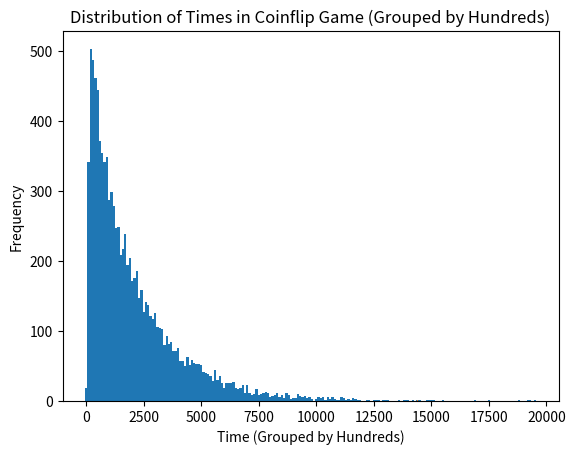

Recreate this plot in Python.
from random import choice, random


acc = {'A': 4/6, 'B': 5/6}

def duelo(n):
    victories = {'A': 0, 'B': 0}
    for i in range(n):
        while True:
            if shoot('A'):
                victories['A'] += 1
                break
            elif shoot('B'):
                victories['B'] += 1
                break
    return victories

def shoot(shooter):
    return random() < acc[shooter]

print('results for 100 duels:', duelo(100))
print('results for 1000 duels:', duelo(1000))
print('results for 10000 duels:', duelo(10000))
print('------------------------------------------------------------------')

#------------------------------------------

acc = {'A': 4/6, 'B': 5/6, 'C': 2/6}

def truelo(n):
    victories = {'A': 0, 'B': 0, 'C': 0}
    
    for i in range(n):
        lives = {'A': 1, 'B': 1, 'C': 1}
        while(sum(lives.values()) > 1):
            if lives['A'] == 1 and shoot('A'):
                if lives['B'] == 1:
                    lives['B'] = 0
                elif lives['C'] == 1:
                    lives['C'] = 0
            if lives['B'] == 1 and shoot('B'):
                if lives['A'] == 1:
                    lives['A'] = 0
                elif lives['C'] == 1:
                    lives['C'] = 0
            if lives['C'] == 1 and shoot('C'):
                if lives['B'] == 1:
                    lives['B'] = 0
                elif lives['A'] == 1:
                    lives['A'] = 0
        victories[max(lives, key=lives.get)] += 1
        


    return victories

print('results for 100 truelos:', truelo(100))
print('results for 1000 truelos:', truelo(1000))
print('results for 10000 truel0s:', truelo(10000))
print('------------------------------------------------------------------')

def truelo_com_estrategia(n):
    victories = {'A': 0, 'B': 0, 'C': 0}
    
    for i in range(n):
        lives = {'A': 1, 'B': 1, 'C': 1}
        while(sum(lives.values()) > 1):
            if lives['A'] == 1 and shoot('A'):
                if lives['B'] == 1:
                    lives['B'] = 0
                elif lives['C'] == 1:
                    lives['C'] = 0
            if lives['B'] == 1 and shoot('B'):
                if lives['A'] == 1:
                    lives['A'] = 0
                elif lives['C'] == 1:
                    lives['C'] = 0
            if lives['C'] == 1 and (lives['A'] == 0 or lives['B'] == 0) and shoot('C'):
                if lives['B'] == 1:
                    lives['B'] = 0
                elif lives['A'] == 1:
                    lives['A'] = 0
        victories[max(lives, key=lives.get)] += 1

    return victories

print('results for 100 truelos com estratégia:', truelo_com_estrategia(100))
print('results for 1000 truelos com estratégia:', truelo_com_estrategia(1000))
print('results for 10000 truel0s com estratégia:', truelo_com_estrategia(10000))
print('------------------------------------------------------------------')



def truelo_aleatorio(n):
    victories = {'A': 0, 'B': 0, 'C': 0}
    
    for i in range(n):
        lives = {'A': 1, 'B': 1, 'C': 1}
        while(sum(lives.values()) > 1):
            for i in lives.keys():
                if lives[i] == 1 and shoot(i):
                    target = choice([k for k in lives.keys() if lives[k] == 1 and k != i])
                    lives[target] = 0
        
        victories[max(lives, key=lives.get)] += 1    
    return victories

print('results for 100 truelos aleatórios:', truelo_aleatorio(100))
print('results for 1000 truelos aleatórios:', truelo_aleatorio(1000))
print('results for 10000 truel0s aleatórios:', truelo_aleatorio(10000))
print('------------------------------------------------------------------')


def truelo_aleatorio_com_estrategia(n):
    victories = {'A': 0, 'B': 0, 'C': 0}
    
    for i in range(n):
        lives = {'A': 1, 'B': 1, 'C': 1}
        while(sum(lives.values()) > 1):
            for i in lives.keys():
                if lives[i] == 1 and shoot(i) and (i != 'C' or sum(lives.values()) == 2):
                    target = choice([k for k in lives.keys() if lives[k] == 1 and k != i])
                    lives[target] = 0
        
        victories[max(lives, key=lives.get)] += 1    
    return victories

print('results for 100 truelos aleatórios com estratégia:', truelo_aleatorio_com_estrategia(100))
print('results for 1000 truelos aleatórios com estratégia:', truelo_aleatorio_com_estrategia(1000))
print('results for 10000 truel0s aleatórios com estratégia:', truelo_aleatorio_com_estrategia(10000))


def coinflip(n, a, b):
    victories = {'A': 0, 'B': 0}
    times = {}
    for i in range(n):
        _a = a
        _b = b
        time = 0
        while _a > 0 and _b > 0:
            if random() < 0.5:
                _a -= 1
                _b += 1
            else:
                _a += 1
                _b -= 1
            time += 1
        victories['A' if _a > 0 else 'B'] += 1
        times[time] = times.get(time, 0) + 1
    return victories, times

vic, times = coinflip(100000, 3, 7)
print('results for 1000000 coinflips:', vic)

import matplotlib.pyplot as plt

# Plotting the histogram for times
plt.hist(times.keys(), bins=range(min(times.keys()), max(times.keys()) + 1), weights=times.values(), edgecolor='black')
plt.xlabel('Time')
plt.ylabel('Frequency')
plt.title('Distribution of Times in Coinflip Game')
plt.show()
vic, times = coinflip(10000, 30, 70)
print('results for 1000000 coinflips:', vic)

# Group times by hundreds
grouped_times = {}
for time, count in times.items():
    group = (time // 100) * 100
    grouped_times[group] = grouped_times.get(group, 0) + count

# Plotting the bar graph for grouped times
plt.clf()
plt.bar(grouped_times.keys(), grouped_times.values(), width=100)
plt.bar(grouped_times.keys(), grouped_times.values())
plt.xlabel('Time (Grouped by Hundreds)')
plt.ylabel('Frequency')
plt.title('Distribution of Times in Coinflip Game (Grouped by Hundreds)')
plt.show()